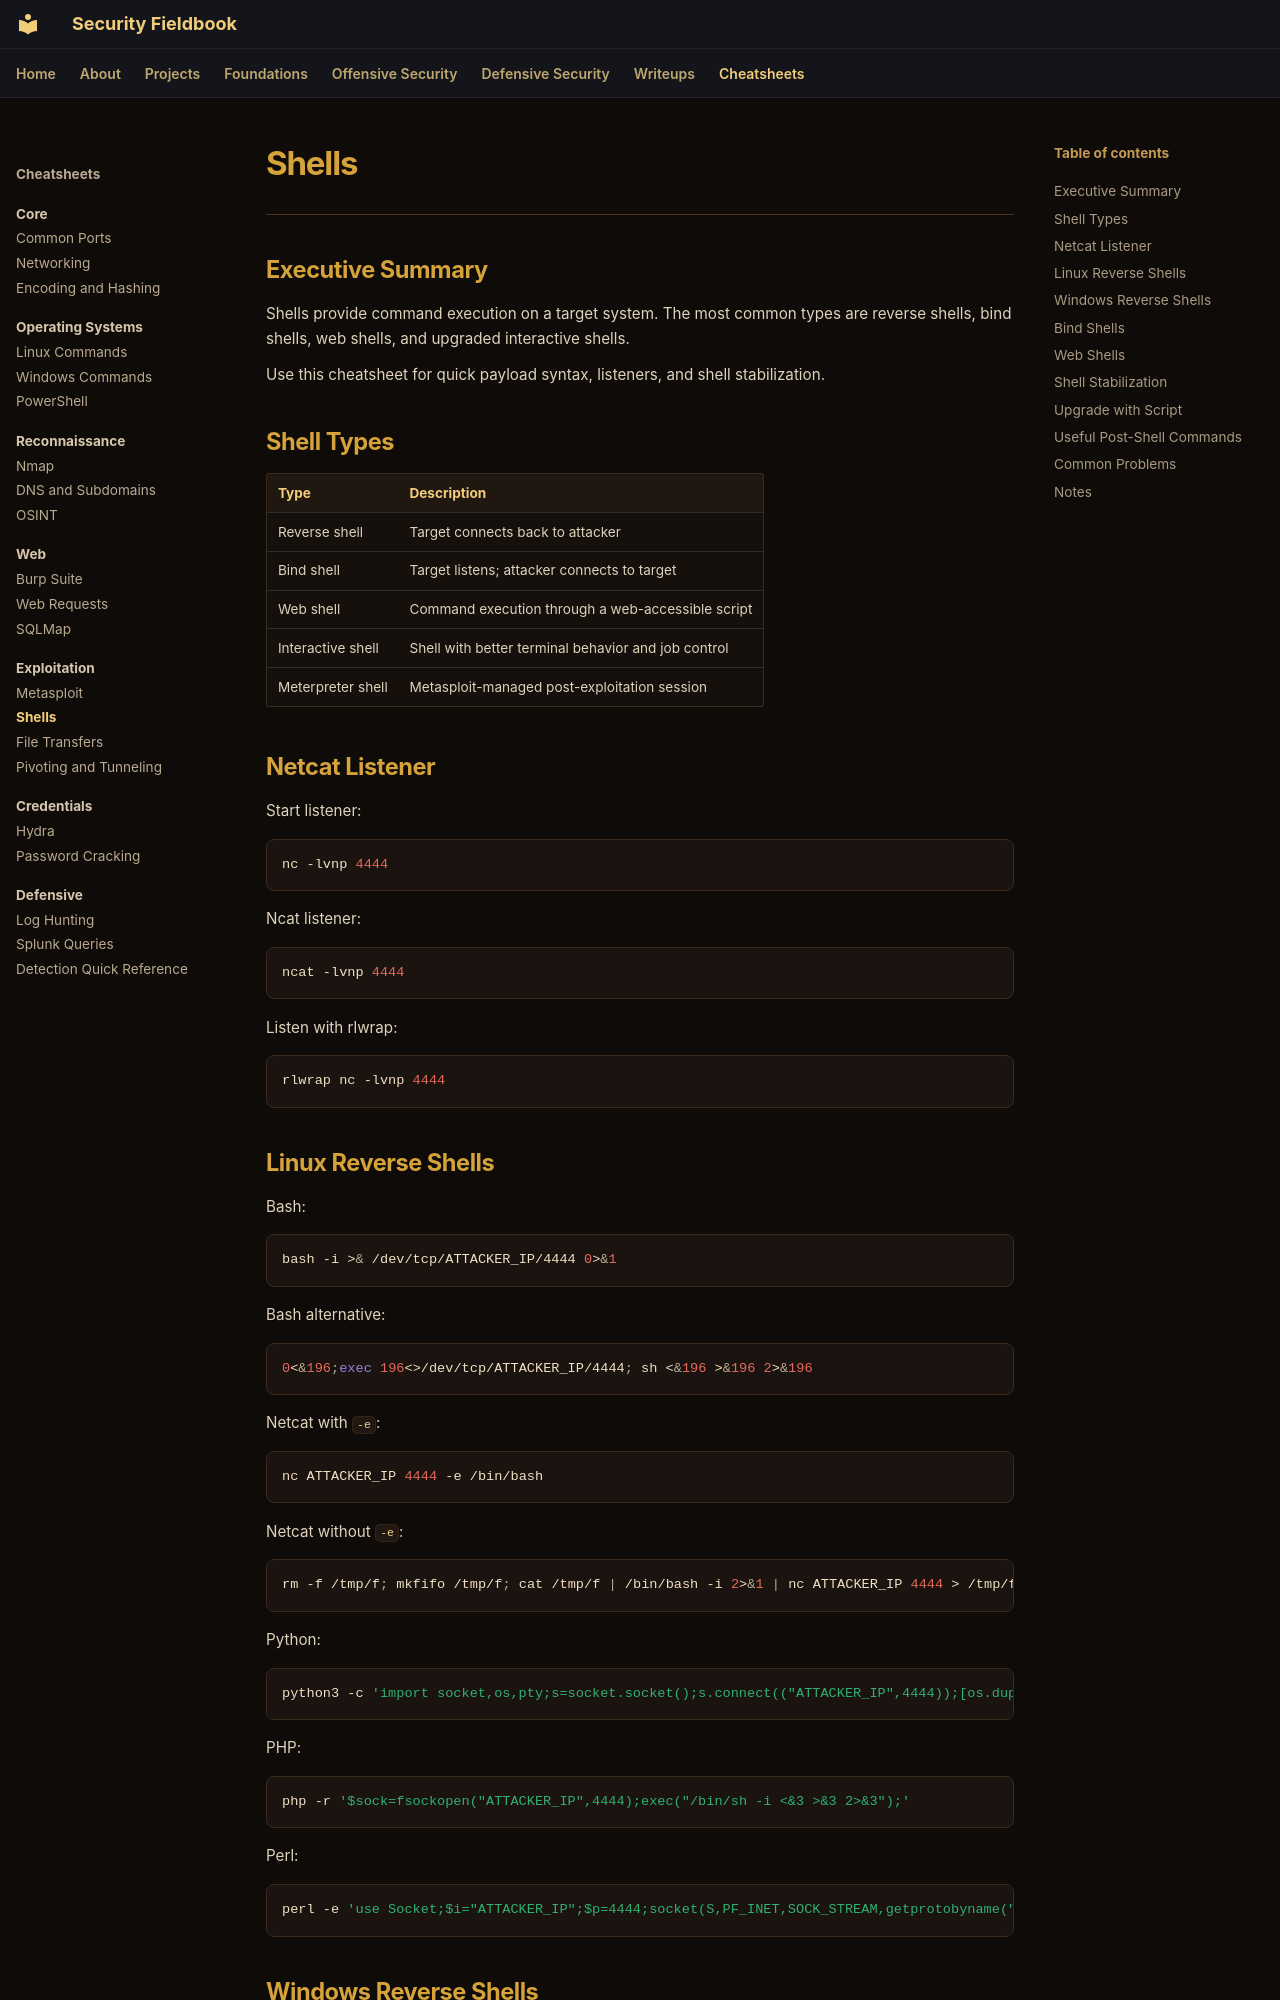

repository: ch0kan/security-fieldbook · page: cheatsheets/exploitation/shells/index.html · generator: mkdocs

# Shells

---

## Executive Summary

Shells provide command execution on a target system. The most common types are reverse shells, bind shells, web shells, and upgraded interactive shells.

Use this cheatsheet for quick payload syntax, listeners, and shell stabilization.

## Shell Types

| Type | Description |
|---|---|
| Reverse shell | Target connects back to attacker |
| Bind shell | Target listens; attacker connects to target |
| Web shell | Command execution through a web-accessible script |
| Interactive shell | Shell with better terminal behavior and job control |
| Meterpreter shell | Metasploit-managed post-exploitation session |

## Netcat Listener

Start listener:

```bash
nc -lvnp 4444
```

Ncat listener:

```bash
ncat -lvnp 4444
```

Listen with rlwrap:

```bash
rlwrap nc -lvnp 4444
```
